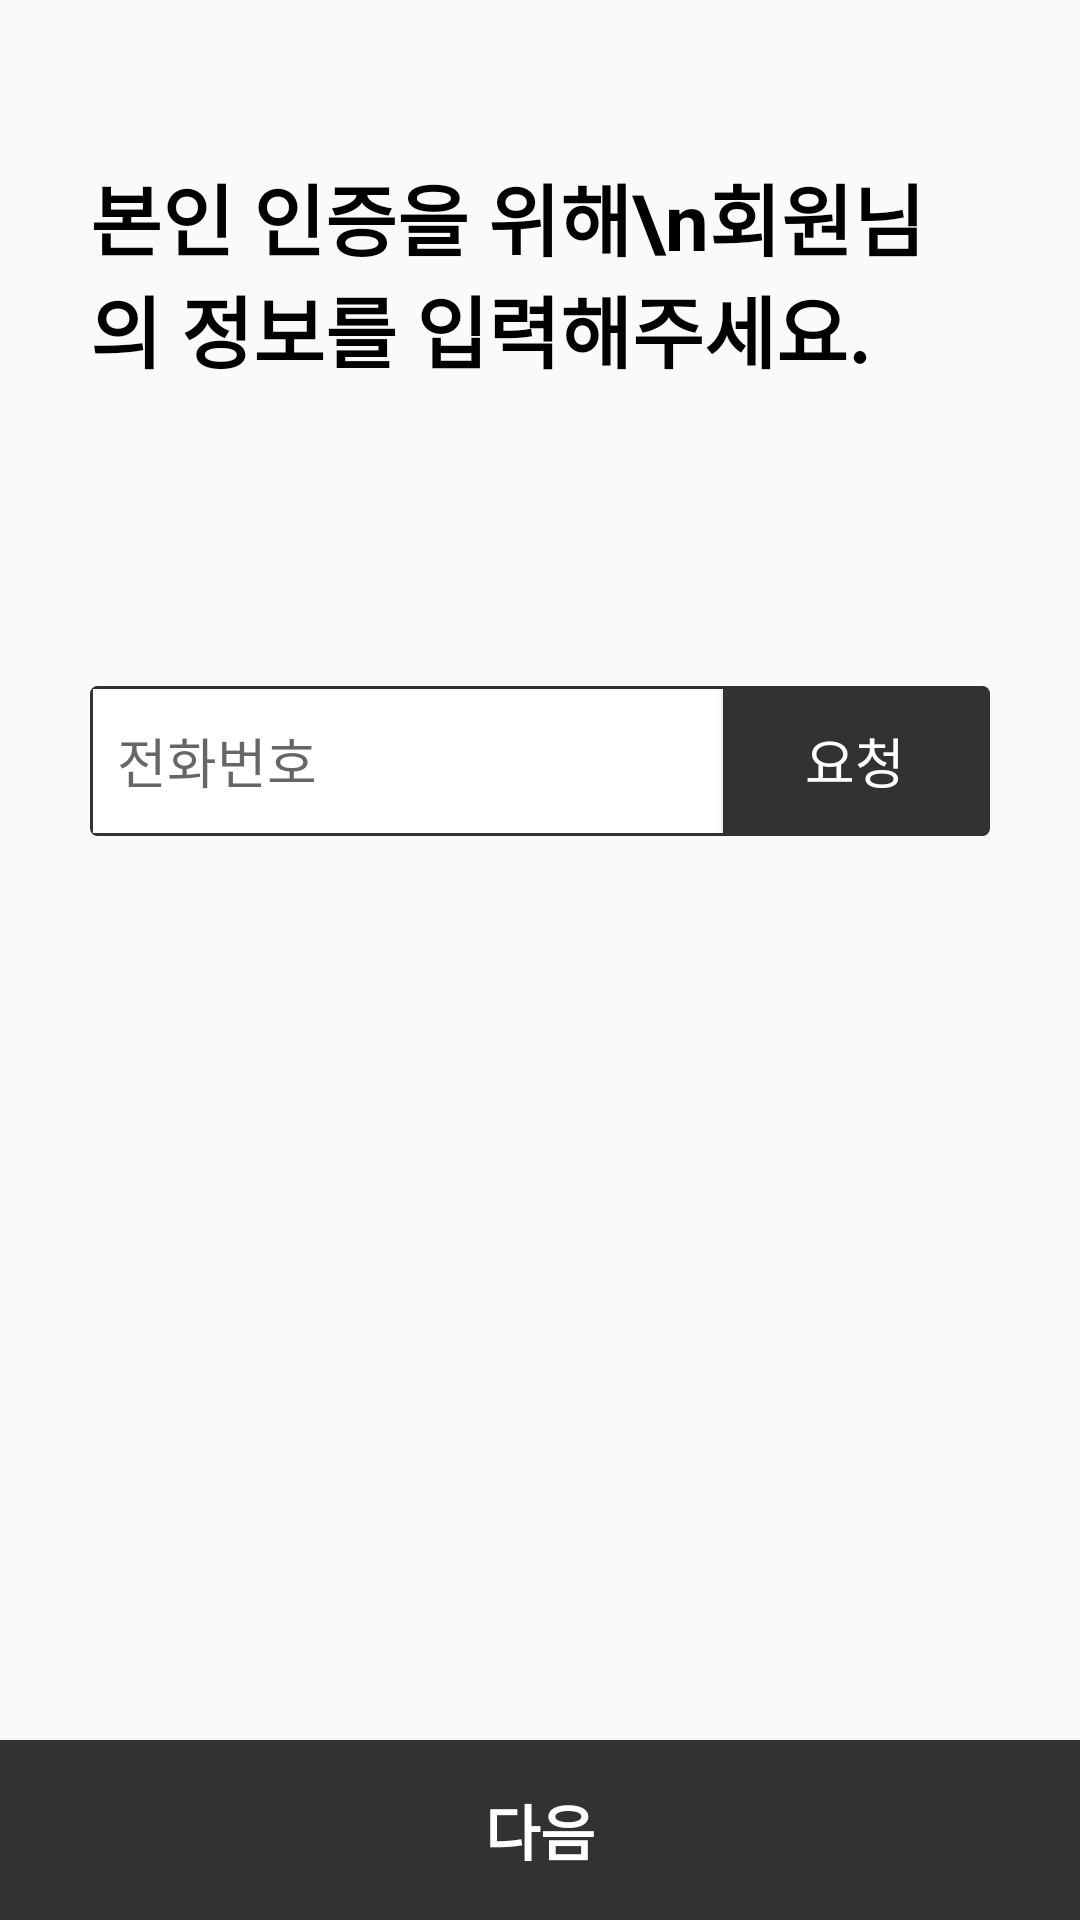

Layout XML and referenced resources for this Android screen:
<!-- AndroidManifest.xml: application theme Theme.AppCompat.Light.NoActionBar -->
<!-- res/layout/activity_authentication_info.xml -->
<?xml version="1.0" encoding="utf-8"?>
<LinearLayout xmlns:android="http://schemas.android.com/apk/res/android"
    android:layout_width="match_parent"
    android:id="@+id/authAll"
    android:layout_height="match_parent"
    android:orientation="vertical">

    <View
        android:layout_width="match_parent"
        android:layout_height="0dp"
        android:layout_weight="30" />


    <LinearLayout
        android:layout_width="match_parent"
        android:layout_height="0dp"
        android:layout_weight="508"
        android:orientation="vertical"
        android:paddingStart="30dp"
        android:paddingEnd="30dp"
        android:weightSum="508">

        <TextView
            android:layout_width="wrap_content"
            android:layout_height="wrap_content"
            android:layout_weight="52"
            android:gravity="center_vertical"
            android:text="본인 인증을 위해\n회원님의 정보를 입력해주세요."
            android:textColor="@color/black"
            android:textSize="26sp"
            android:textStyle="bold" />

        <View
            android:layout_width="match_parent"
            android:layout_height="0dp"
            android:layout_weight="50" />


        
        
        
        
        
        
        
        

        <View
            android:layout_width="match_parent"
            android:layout_height="0dp"
            android:layout_weight="15" />

        
        
        
        

        
        
        
        
        
        
        
        
        
        

        
        
        

        
        
        
        
        


        
        
        

        
        
        
        

        
        
        
        
        
        
        
        
        

        
        
        
        
        
        

        
        
        
        
        
        

        
        
        
        
        
        

        
        
        
        
        
        

        
        
        
        
        
        

        
        
        
        
        
        
        
        

        <View
            android:layout_width="match_parent"
            android:layout_height="0dp"
            android:layout_weight="15" />

        
        
        
        
        
        
        

        <View
            android:layout_width="match_parent"
            android:layout_height="0dp"
            android:layout_weight="15" />

        <LinearLayout
            android:layout_width="match_parent"
            android:layout_height="wrap_content"
            android:padding="1dp"
            android:background="@drawable/edit_text_green_rad_2dp">

            <EditText
                android:id="@+id/inputPhoneNum"
                android:layout_width="0dp"
                android:layout_height="match_parent"
                android:layout_weight="1"
                android:hint="전화번호"
                android:padding="8dp"
                android:inputType="phone"
                android:maxLength="13"
                android:background="@color/white" />

            <androidx.appcompat.widget.AppCompatButton
                android:id="@+id/requestAuthNum"
                android:layout_width="wrap_content"
                android:layout_height="wrap_content"
                android:background="@color/mainBlack"
                android:text="요청"
                android:textColor="@color/white"
                android:textSize="18sp" />


        </LinearLayout>
        <View
            android:layout_width="match_parent"
            android:layout_height="0dp"
            android:layout_weight="15" />
        <LinearLayout
            android:id="@+id/linearAuthNum"
            android:layout_width="match_parent"
            android:layout_height="wrap_content"
            android:padding="1dp"
            android:visibility="gone"
            android:background="@drawable/edit_text_green_rad_2dp">

            <EditText
                android:id="@+id/inputAuthNum"
                android:layout_width="0dp"
                android:layout_height="match_parent"
                android:layout_weight="1"
                android:hint="인증번호"
                android:padding="8dp"
                android:background="@color/white" />

            <androidx.appcompat.widget.AppCompatButton
                android:id="@+id/confirmAuthNum"
                android:layout_width="wrap_content"
                android:layout_height="wrap_content"
                android:background="@color/mainBlack"
                android:text="확인"
                android:textColor="@color/white"
                android:textSize="18sp" />


        </LinearLayout>

    </LinearLayout>



    <androidx.appcompat.widget.AppCompatButton
        android:id="@+id/goNext"
        android:layout_width="match_parent"
        android:layout_height="60dp"
        android:background="@color/mainBlack"
        android:padding="8dp"
        android:text="다음"
        android:textColor="@color/white"
        android:textSize="20sp"
        android:textStyle="bold" />

</LinearLayout>
<!-- resources referenced by this layout -->
<resources>
  <color name="black">#FF000000</color>
  <color name="mainBlack">#FF323232</color>
  <color name="white">#FFFFFFFF</color>
  <!-- drawable edit_text_green_rad_2dp (drawable) -->
  <?xml version="1.0" encoding="utf-8"?>
  <shape xmlns:android="http://schemas.android.com/apk/res/android"
      android:padding="10dp"
      android:shape="rectangle">
      <solid android:color="@color/white" />
      <corners android:radius="2dp" />
      <stroke
          android:width="1dp"
          android:color="@color/mainBlack" />
  </shape>
</resources>
